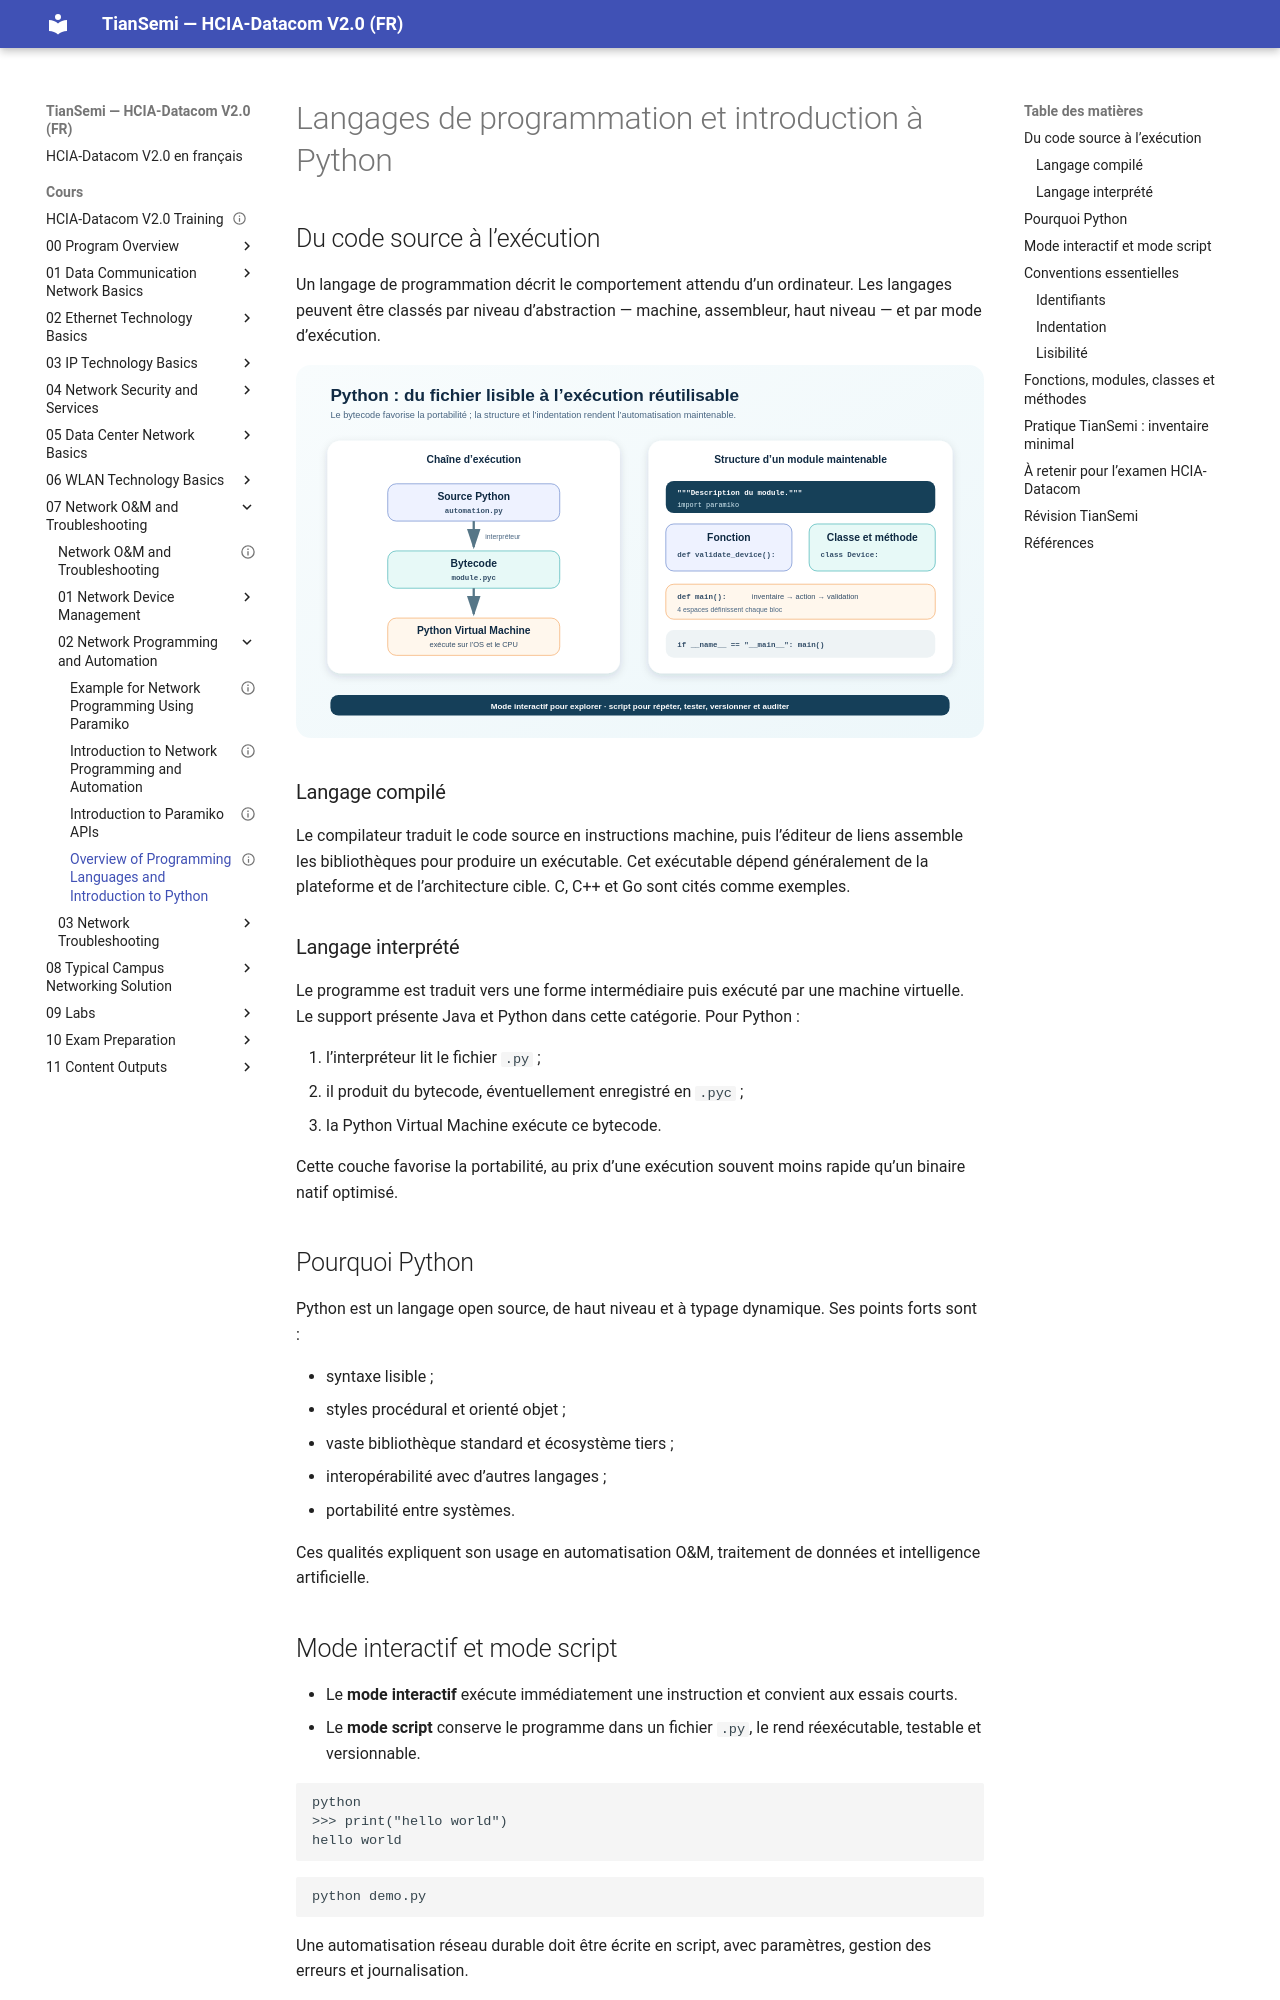

repository: tiansemi/hcia-datacom-fr · page: cours/07 Network O&M and Troubleshooting/02 Network Programming and Automation/Overview of Programming Languages and Introduction to Python/index.html · generator: mkdocs

---
id: HUA-HCIA-DC-078
title: "Overview of Programming Languages and Introduction to Python"
official_title: "Overview of Programming Languages and Introduction to Python"
course_unit: "7.2.2"
category: "Huawei HCIA-Datacom Topic"
domain: "Datacom"
vendor: "Huawei"
certification: "HCIA-Datacom"
version: "V2.0"
difficulty: "intermediate"
status: "draft"
author: "MOULO OHOLO Jean Noel"
reviewed: false
created: 2026-08-11
updated: 2026-08-11
source: "HCIA-Datacom V2.0 Training Material"
source_pages: "PDF 989-1002"
tags: [huawei, hcia, datacom, python, programming-language, bytecode, indentation, function, class]
prerequisites:
  - "[[Introduction to Network Programming and Automation]]"
related:
  - "[[Introduction to Paramiko APIs]]"
lab_required: true
publication_status: "not-started"
site_url:
---

# Langages de programmation et introduction à Python

## Du code source à l’exécution

Un langage de programmation décrit le comportement attendu d’un ordinateur. Les langages peuvent être classés par niveau d’abstraction — machine, assembleur, haut niveau — et par mode d’exécution.

![Exécution Python et éléments de structure d’un programme](<../../../assets/diagrammes/07 Network O&M and Troubleshooting/python-execution-structure-fr.svg>)

### Langage compilé

Le compilateur traduit le code source en instructions machine, puis l’éditeur de liens assemble les bibliothèques pour produire un exécutable. Cet exécutable dépend généralement de la plateforme et de l’architecture cible. C, C++ et Go sont cités comme exemples.

### Langage interprété

Le programme est traduit vers une forme intermédiaire puis exécuté par une machine virtuelle. Le support présente Java et Python dans cette catégorie. Pour Python :

1. l’interpréteur lit le fichier `.py` ;
2. il produit du bytecode, éventuellement enregistré en `.pyc` ;
3. la Python Virtual Machine exécute ce bytecode.

Cette couche favorise la portabilité, au prix d’une exécution souvent moins rapide qu’un binaire natif optimisé.

## Pourquoi Python

Python est un langage open source, de haut niveau et à typage dynamique. Ses points forts sont :

- syntaxe lisible ;
- styles procédural et orienté objet ;
- vaste bibliothèque standard et écosystème tiers ;
- interopérabilité avec d’autres langages ;
- portabilité entre systèmes.

Ces qualités expliquent son usage en automatisation O&M, traitement de données et intelligence artificielle.
